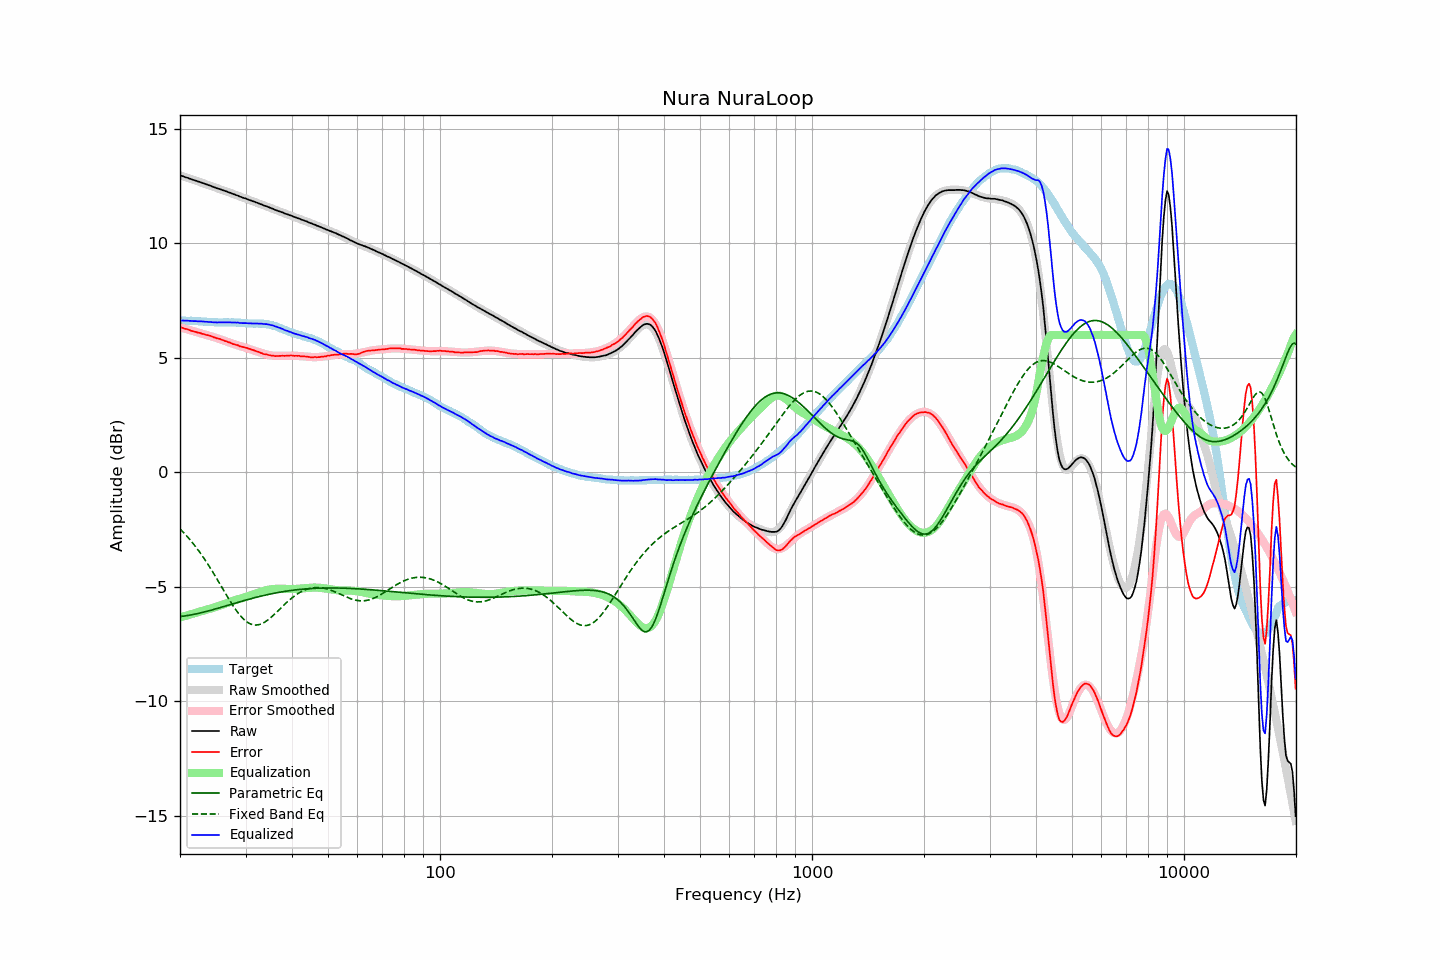

The file beside this chart, header and first rows:
frequency, raw, error, smoothed, error_smoothed, equalization, parametric_eq, fixed_band_eq, equalized_raw, equalized_smoothed, target
20.00, 12.96, 6.34, 12.96, 6.34, -6.34, -6.29, -2.47, 6.63, 6.63, 6.62
20.20, 12.94, 6.32, 12.94, 6.31, -6.31, -6.29, -2.54, 6.63, 6.63, 6.62
20.40, 12.92, 6.30, 12.92, 6.29, -6.29, -6.28, -2.61, 6.63, 6.62, 6.62
20.61, 12.89, 6.27, 12.89, 6.27, -6.27, -6.27, -2.69, 6.62, 6.62, 6.62
20.81, 12.87, 6.26, 12.87, 6.25, -6.25, -6.26, -2.76, 6.62, 6.62, 6.61
21.02, 12.85, 6.24, 12.85, 6.23, -6.23, -6.25, -2.84, 6.62, 6.62, 6.61
21.23, 12.82, 6.21, 12.82, 6.21, -6.21, -6.23, -2.92, 6.61, 6.61, 6.61
21.44, 12.80, 6.18, 12.80, 6.19, -6.19, -6.22, -3.01, 6.61, 6.61, 6.62
21.66, 12.77, 6.16, 12.78, 6.17, -6.17, -6.21, -3.09, 6.60, 6.61, 6.61
21.87, 12.75, 6.14, 12.75, 6.15, -6.15, -6.19, -3.18, 6.60, 6.60, 6.61
22.09, 12.73, 6.13, 12.73, 6.13, -6.13, -6.18, -3.27, 6.60, 6.60, 6.60
22.31, 12.70, 6.10, 12.71, 6.11, -6.11, -6.16, -3.36, 6.59, 6.60, 6.60
22.54, 12.68, 6.09, 12.68, 6.09, -6.09, -6.15, -3.46, 6.59, 6.59, 6.59
22.76, 12.66, 6.07, 12.66, 6.07, -6.07, -6.13, -3.56, 6.59, 6.59, 6.59
22.99, 12.63, 6.04, 12.63, 6.05, -6.05, -6.11, -3.66, 6.58, 6.58, 6.59
23.22, 12.61, 6.03, 12.61, 6.03, -6.03, -6.10, -3.76, 6.58, 6.58, 6.58
23.45, 12.58, 6.00, 12.58, 6.01, -6.01, -6.08, -3.87, 6.57, 6.57, 6.58
23.69, 12.56, 5.99, 12.56, 5.99, -5.99, -6.06, -3.97, 6.57, 6.57, 6.57
23.92, 12.53, 5.97, 12.53, 5.97, -5.97, -6.04, -4.08, 6.56, 6.56, 6.56
24.16, 12.51, 5.96, 12.51, 5.95, -5.95, -6.02, -4.19, 6.56, 6.56, 6.56
24.40, 12.48, 5.93, 12.48, 5.93, -5.93, -6.00, -4.31, 6.56, 6.56, 6.56
24.65, 12.45, 5.90, 12.46, 5.90, -5.90, -5.98, -4.42, 6.55, 6.55, 6.55
24.89, 12.43, 5.88, 12.43, 5.88, -5.88, -5.96, -4.54, 6.55, 6.55, 6.55
25.14, 12.40, 5.85, 12.41, 5.86, -5.86, -5.94, -4.66, 6.54, 6.55, 6.55
25.39, 12.38, 5.84, 12.38, 5.83, -5.83, -5.92, -4.77, 6.55, 6.55, 6.54
25.65, 12.36, 5.82, 12.36, 5.81, -5.81, -5.90, -4.89, 6.55, 6.55, 6.54
25.91, 12.33, 5.79, 12.33, 5.79, -5.79, -5.88, -5.01, 6.55, 6.55, 6.54
26.16, 12.31, 5.76, 12.31, 5.76, -5.76, -5.86, -5.13, 6.55, 6.55, 6.55
26.43, 12.28, 5.73, 12.28, 5.74, -5.74, -5.84, -5.25, 6.55, 6.55, 6.55
26.69, 12.26, 5.71, 12.26, 5.71, -5.71, -5.82, -5.37, 6.55, 6.55, 6.55
26.96, 12.23, 5.69, 12.23, 5.69, -5.69, -5.80, -5.49, 6.55, 6.55, 6.55
27.23, 12.21, 5.67, 12.21, 5.66, -5.66, -5.78, -5.60, 6.55, 6.55, 6.55
27.50, 12.18, 5.64, 12.18, 5.64, -5.64, -5.76, -5.71, 6.54, 6.54, 6.54
27.77, 12.15, 5.60, 12.15, 5.61, -5.61, -5.74, -5.82, 6.54, 6.54, 6.55
28.05, 12.13, 5.59, 12.13, 5.59, -5.59, -5.72, -5.93, 6.54, 6.54, 6.54
28.33, 12.10, 5.56, 12.10, 5.56, -5.56, -5.70, -6.03, 6.54, 6.54, 6.54
28.62, 12.08, 5.55, 12.08, 5.54, -5.54, -5.67, -6.12, 6.54, 6.53, 6.53
28.90, 12.04, 5.50, 12.05, 5.52, -5.52, -5.65, -6.21, 6.52, 6.53, 6.54
29.19, 12.02, 5.49, 12.02, 5.50, -5.50, -5.63, -6.29, 6.52, 6.52, 6.53
29.48, 11.99, 5.48, 12.00, 5.48, -5.48, -5.61, -6.37, 6.51, 6.52, 6.52
29.78, 11.97, 5.46, 11.97, 5.46, -5.46, -5.59, -6.44, 6.52, 6.52, 6.51
30.08, 11.95, 5.44, 11.95, 5.44, -5.44, -5.57, -6.50, 6.52, 6.51, 6.51
30.38, 11.92, 5.42, 11.92, 5.41, -5.41, -5.56, -6.55, 6.51, 6.51, 6.50
30.68, 11.89, 5.39, 11.90, 5.39, -5.39, -5.54, -6.59, 6.50, 6.50, 6.50
30.99, 11.87, 5.37, 11.87, 5.37, -5.37, -5.52, -6.62, 6.50, 6.50, 6.50
31.30, 11.84, 5.35, 11.84, 5.34, -5.34, -5.50, -6.65, 6.50, 6.50, 6.50
31.61, 11.82, 5.33, 11.82, 5.32, -5.32, -5.48, -6.66, 6.50, 6.50, 6.49
31.93, 11.79, 5.30, 11.79, 5.30, -5.30, -5.46, -6.67, 6.50, 6.50, 6.49
32.24, 11.77, 5.27, 11.77, 5.27, -5.27, -5.44, -6.66, 6.50, 6.49, 6.50
32.57, 11.74, 5.25, 11.74, 5.25, -5.25, -5.43, -6.65, 6.49, 6.49, 6.49
32.89, 11.71, 5.22, 11.71, 5.22, -5.22, -5.41, -6.63, 6.49, 6.49, 6.49
33.22, 11.69, 5.20, 11.69, 5.20, -5.20, -5.39, -6.60, 6.49, 6.49, 6.49
33.55, 11.65, 5.16, 11.66, 5.18, -5.18, -5.38, -6.57, 6.47, 6.48, 6.49
33.89, 11.63, 5.15, 11.63, 5.16, -5.16, -5.36, -6.52, 6.47, 6.47, 6.48
34.23, 11.61, 5.15, 11.61, 5.14, -5.14, -5.34, -6.48, 6.47, 6.47, 6.46
34.57, 11.58, 5.12, 11.58, 5.12, -5.12, -5.33, -6.43, 6.46, 6.45, 6.46
34.92, 11.55, 5.11, 11.55, 5.11, -5.11, -5.31, -6.37, 6.44, 6.44, 6.44
35.27, 11.52, 5.09, 11.52, 5.10, -5.10, -5.30, -6.31, 6.42, 6.42, 6.44
35.62, 11.50, 5.10, 11.50, 5.09, -5.09, -5.29, -6.24, 6.41, 6.40, 6.40
35.97, 11.46, 5.07, 11.47, 5.09, -5.09, -5.27, -6.18, 6.37, 6.38, 6.39
... 635 more rows
